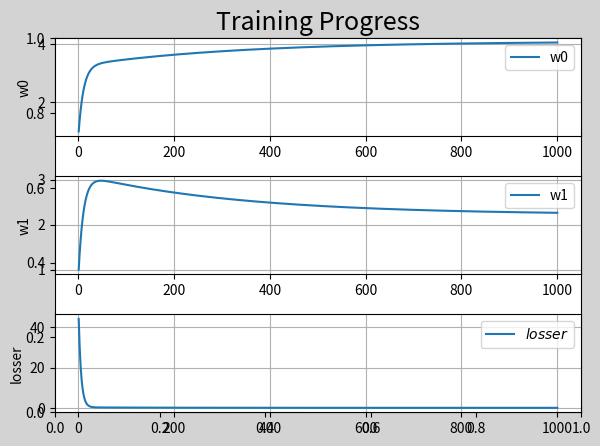

Write Python code to recreate this figure. (Note: this script raises an exception after producing the figure.)
# -*- coding: utf-8 -*-

'''
所谓模型训练，就是根据已知的x和y，找到最佳的模型参数w0 和 w1，尽可能精确地描述出输入和输出的关系。
'''

from matplotlib import projections
import numpy as np
import matplotlib.pyplot as mp

tran_x = np.array([0.5, 0.6, 0.8, 1.1, 1.4])
tran_y = np.array([5.0, 5.5, 6.0, 6.8, 7.0])
test_x = np.array([0.45, 0.55, 1.0, 1.3, 1.5])
test_y = np.array([4.8, 5.3, 6.4, 6.9, 7.3])

times =  1000 # 定义梯度下降次数
lrate = 0.01 # 记录每次梯度下降参数变化率
epoches = []
w0, w1, losser = [1],[1],[]
for i in range(1, times + 1):
    epoches.append(i)
    loss = (((w0[-1]+w1[-1]*tran_x) - tran_y) ** 2).sum() / 2
    losser.append(loss)
    d0 = ((w0[-1] + w1[-1] * tran_x) - tran_y).sum()
    d1 = (((w0[-1] + w1[-1] * tran_x) - tran_y) * tran_x).sum()
    print('{:4}> w0={:.8f}, w1={:.8f}, loss={:.8f}'.format(epoches[-1], w0[-1], w1[-1], losser[-1]))
    w0.append(w0[-1] - d0 * lrate)
    w1.append(w1[-1] - d1 * lrate)

pred_test_y = w0[-1] + w1[-1]*test_x
print(pred_test_y)

mp.figure('Training Progress', facecolor='lightgray')
mp.title('Training Progress', fontsize='18')
mp.subplot(311)
mp.ylabel('w0')
mp.grid()
mp.plot(epoches,w0[:-1],label='w0') 
mp.legend()

mp.subplot(312)
mp.ylabel('w1')
mp.grid()
mp.plot(epoches,w1[:-1],label='w1') 
mp.legend()

mp.subplot(313)
mp.ylabel('losser')
mp.grid()
mp.plot(epoches,losser,label=r'$losser$') 
mp.legend()
mp.tight_layout()

mp.show()

#绘制三维图、并显示梯度变化
n =500
w0_grid, w1_grid = np.meshgrid(
    np.linspace(-3,10,n),
    np.linspace(-3,10,n)
    )
loss_grid = 0
for x,y in zip(tran_x,tran_y):
    loss_grid += (w0_grid + w1_grid * x - y) ** 2 / 2
mp.figure('loss function')
ax3d = mp.gca()
ax3d.set_xlabel('w0')
ax3d.set_ylabel('w1')
ax3d.set_zorder('loss')
ax3d.plo